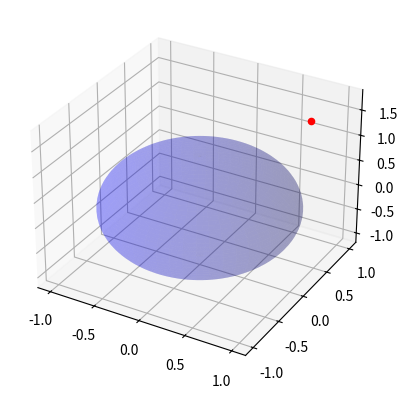

The matplotlib source for this figure: (Note: this script raises an exception after producing the figure.)
import matplotlib.pyplot as plt
from mpl_toolkits.mplot3d import Axes3D
import numpy as np

def spherical_to_cartesian(radius, lon, lat):
    x = radius * np.cos(lon) * np.cos(lat)
    y = radius * np.sin(lon) * np.cos(lat)
    z = radius * np.sin(lat)
    return x, y, z

# Define the coordinates and orientation
coords = {
    "r": 2.00,
    "lon": 0.50,
    "lat": 45.00,
    "fpa": 0.00,
    "head": 0.00
}

# Define the spherical coordinates and orientation
radius = 2.00
lon = 0.50
lat = 45.00
fpa = 0.00
head = 0.00

# Convert spherical coordinates to Cartesian coordinates
eip_x, eip_y, eip_z = spherical_to_cartesian(radius, lon, lat)

# Define sphere properties
radius = 1
center = (0, 0, 0)

# Create a 3D plot
fig = plt.figure()
ax = fig.add_subplot(111, projection='3d')

# Plot the sphere
u = np.linspace(0, 2 * np.pi, 100)
v = np.linspace(0, np.pi, 100)
x = center[0] + radius * np.outer(np.cos(u), np.sin(v))
y = center[1] + radius * np.outer(np.sin(u), np.sin(v))
z = center[2] + radius * np.outer(np.ones(np.size(u)), np.cos(v))
ax.plot_surface(x, y, z, color='b', alpha=0.2)

# Plot the object
ax.scatter(eip_x, eip_y, eip_z, color='r', label='Object')

# Plot orientation
arrow_length = 0.5
ax.quiver(coords['x'], coords['y'], coords['z'],
          np.sin(coords['head']) * np.cos(coords['fpa']) * arrow_length,
          np.cos(coords['head']) * np.cos(coords['fpa']) * arrow_length,
          np.sin(coords['fpa']) * arrow_length, color='g', label='Orientation')

# Set labels and title
ax.set_xlabel('X')
ax.set_ylabel('Y')
ax.set_zlabel('Z')
ax.set_title('3D Plot with Sphere and Object')

# Set equal aspect ratio
ax.set_box_aspect([1,1,1])

# Show legend
ax.legend()

# Show the plot
plt.show()